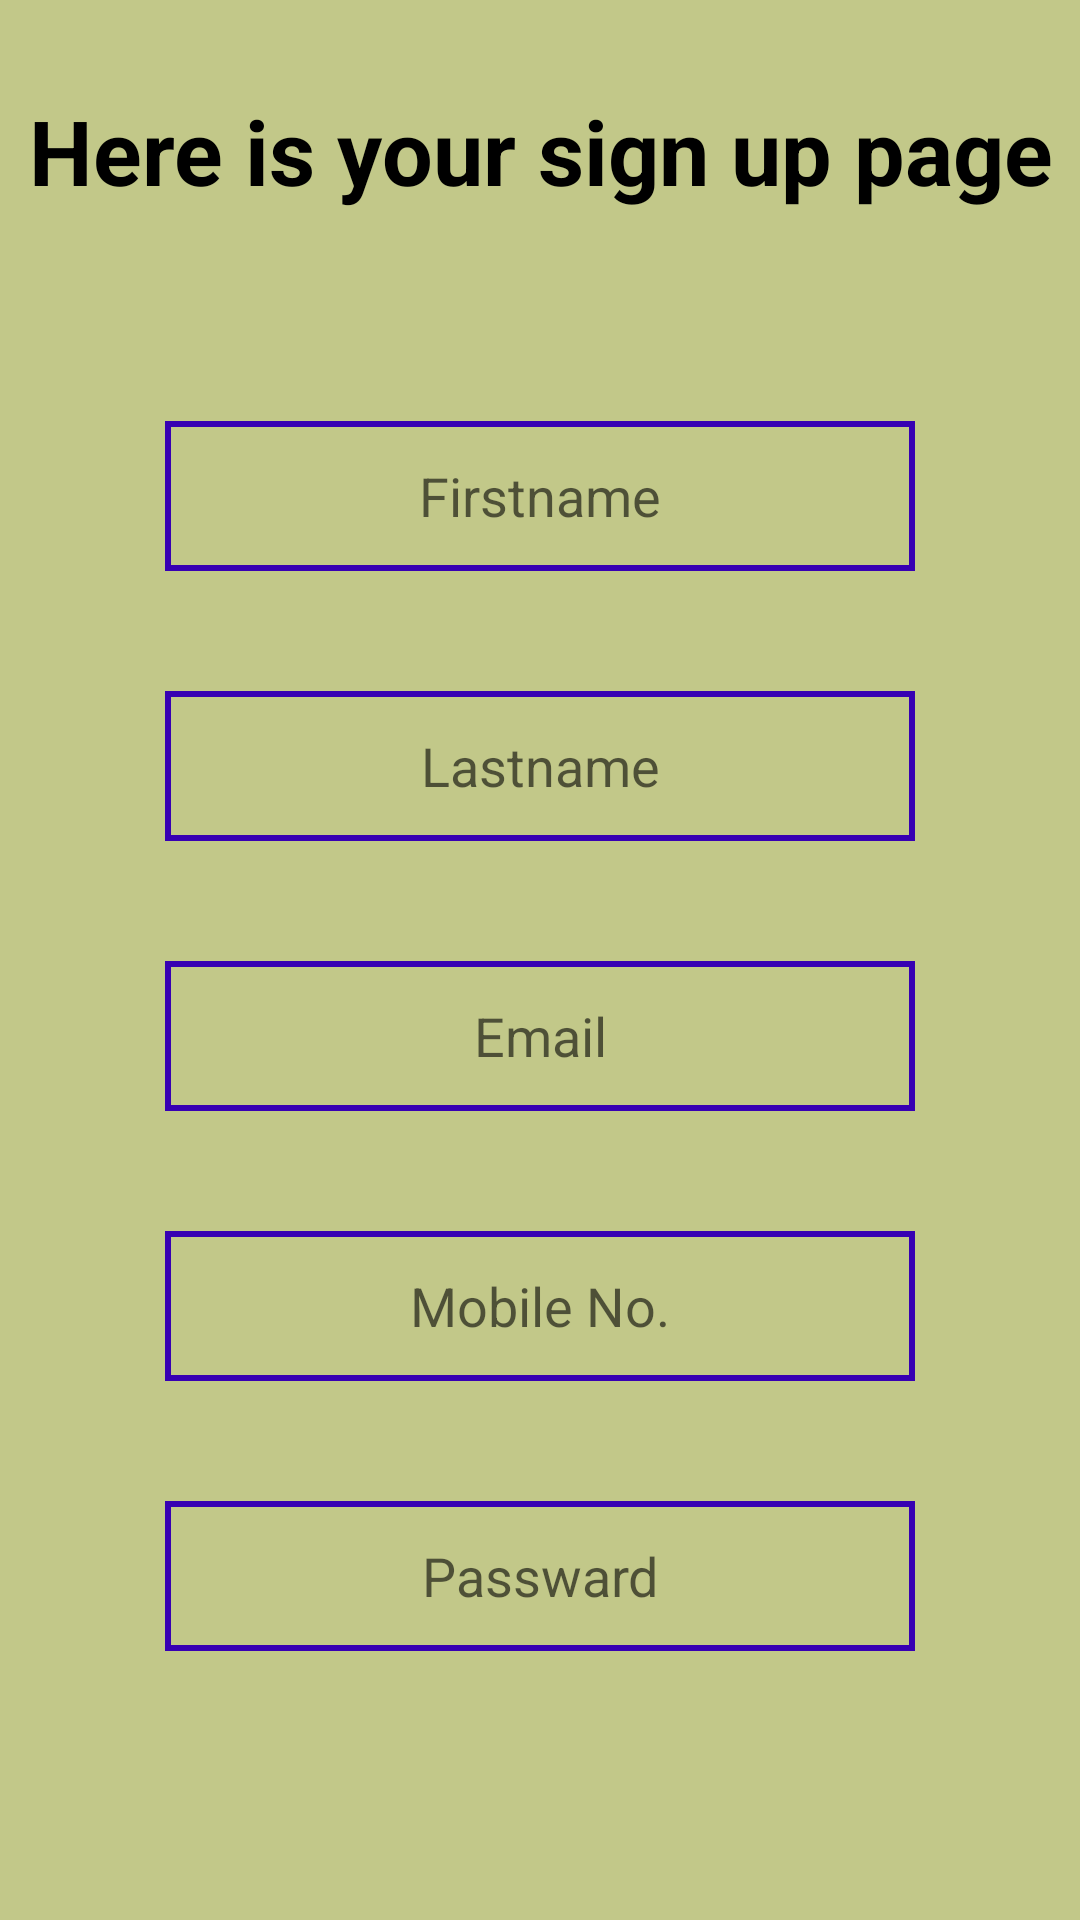

Android layout source for this screen:
<!-- AndroidManifest.xml: application theme Theme.FragmentWithDataPassing -->
<!-- res/layout/fragment_third.xml -->
<?xml version="1.0" encoding="utf-8"?>
<LinearLayout xmlns:android="http://schemas.android.com/apk/res/android"
    xmlns:tools="http://schemas.android.com/tools"
    android:layout_width="match_parent"
    android:orientation="vertical"
    android:background="@color/light"
    android:layout_height="match_parent"
    tools:context=".fragment.ThirdFragment">

    
    <TextView
        android:id="@+id/welThird"
        android:layout_marginTop="30dp"
        android:layout_width="match_parent"
        android:layout_height="wrap_content"
        android:textColor="@color/black"
        android:textStyle="bold"
        android:textSize="30dp"
        android:gravity="center"
        android:text="Here is your sign up page" />

    <EditText
        android:id="@+id/Name"
        android:layout_width="250dp"
        android:layout_height="50dp"
        android:layout_gravity="center"
        android:background="@drawable/custom_input2"
        android:layout_marginTop="70dp"
        android:gravity="center"
        android:hint="Firstname" />

    <EditText
        android:id="@+id/lastName"
        android:layout_width="250dp"
        android:layout_height="50dp"
        android:layout_gravity="center"
        android:background="@drawable/custom_input2"
        android:layout_marginTop="40dp"
        android:gravity="center"
        android:hint="Lastname" />

    <EditText
        android:id="@+id/email"
        android:layout_width="250dp"
        android:layout_height="50dp"
        android:layout_gravity="center"
        android:layout_marginTop="40dp"
        android:background="@drawable/custom_input2"
        android:gravity="center"
        android:hint="Email" />

    <EditText
        android:id="@+id/Mobile"
        android:layout_width="250dp"
        android:layout_height="50dp"
        android:layout_gravity="center"
        android:background="@drawable/custom_input2"
        android:layout_marginTop="40dp"
        android:gravity="center"
        android:hint="Mobile No." />

    <EditText
        android:id="@+id/Pass"
        android:layout_width="250dp"
        android:layout_height="50dp"
        android:layout_gravity="center"
        android:background="@drawable/custom_input2"
        android:layout_marginTop="40dp"
        android:gravity="center"
        android:hint="Passward" />

    <Button
        android:id="@+id/btnThird"
        android:layout_width="match_parent"
        android:layout_height="67dp"
        android:background="@color/blue"
        android:layout_marginTop="113dp"
        android:layout_marginBottom="0dp"
        android:text="Submit" />


</LinearLayout>
<!-- resources referenced by this layout -->
<resources>
  <color name="black">#FF000000</color>
  <color name="blue">#9BC6DD</color>
  <color name="light">#C2C889</color>
  <!-- drawable custom_input2 (drawable) -->
  <?xml version="1.0" encoding="utf-8"?>
  <selector xmlns:android="http://schemas.android.com/apk/res/android">
  
      <item>
          <shape android:shape="rectangle">
              <stroke android:width="2dp"  android:color="@color/purple_700" />
  
          </shape>
      </item>
  
  
  </selector>
  <style name="Theme.FragmentWithDataPassing" parent="Theme.AppCompat.Light.NoActionBar">
          
          <item name="colorPrimary">@color/purple_500</item>
          <item name="colorPrimaryVariant">@color/purple_700</item>
          <item name="colorOnPrimary">@color/white</item>
          
          <item name="colorSecondary">@color/teal_200</item>
          <item name="colorSecondaryVariant">@color/teal_700</item>
          <item name="colorOnSecondary">@color/black</item>
          
          <item name="android:statusBarColor" tools:targetApi="l">?attr/colorPrimaryVariant</item>
          
      </style>
  <color name="purple_700">#FF3700B3</color>
  <color name="purple_500">#FF6200EE</color>
  <color name="white">#FFFFFFFF</color>
  <color name="teal_200">#FF03DAC5</color>
  <color name="teal_700">#FF018786</color>
</resources>
